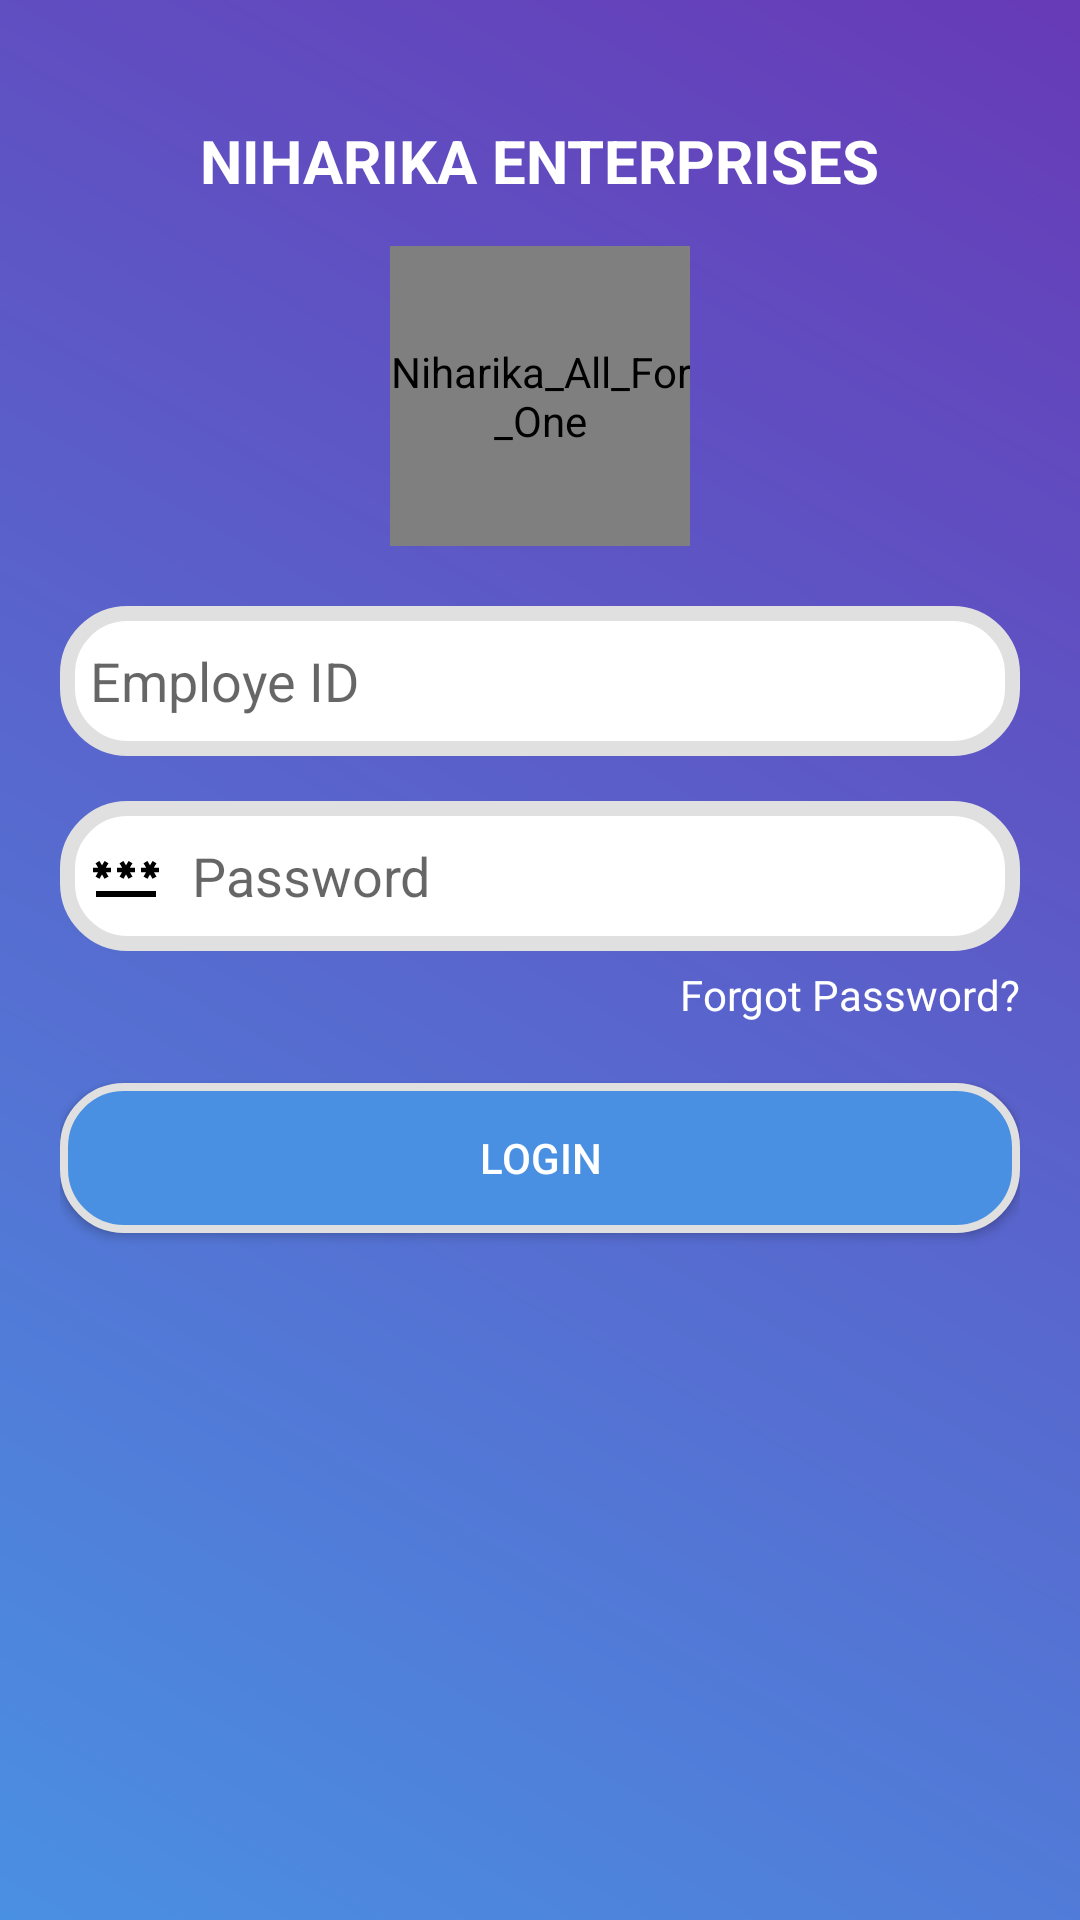

Produce the Android XML layout that renders to this screen, including the resource entries it uses.
<!-- AndroidManifest.xml: application theme Theme.AppCompat.DayNight.DarkActionBar -->
<!-- res/layout/activity_sign_in.xml -->
<?xml version="1.0" encoding="utf-8"?>
<RelativeLayout
    xmlns:app="http://schemas.android.com/apk/res-auto"
    xmlns:tools="http://schemas.android.com/tools"
    xmlns:android="http://schemas.android.com/apk/res/android"
    android:id="@+id/main"
    android:layout_width="match_parent"
    android:layout_height="match_parent"
    tools:context=".Sign_in_Activity"
    android:padding="20dp"
    android:background="@drawable/main_frame_bg">

    
    <TextView
        android:id="@+id/title"
        android:layout_width="wrap_content"
        android:layout_height="wrap_content"
        android:text="NIHARIKA ENTERPRISES"
        android:textSize="20sp"
        android:textStyle="bold"
        android:textColor="#FFFFFF"
        android:layout_centerHorizontal="true"
        android:layout_marginTop="20dp" />

    
    <pl.droidsonroids.gif.GifImageView
        android:id="@+id/app_logo"
        android:layout_width="100dp"
        android:layout_height="100dp"
        android:layout_centerHorizontal="true"
        android:layout_below="@id/title"
        android:src="@drawable/logo"
        android:contentDescription="@string/app_name"
        android:layout_marginTop="15dp" />

    
    <EditText
        android:id="@+id/et_full_name"
        android:layout_width="match_parent"
        android:layout_height="50dp"
        android:hint="Employe ID"
        android:background="@drawable/background_edittext"
        android:drawableStart="@drawable/usser_ic"
        android:drawablePadding="10dp"
        android:padding="10dp"
        android:layout_below="@id/app_logo"
        android:layout_marginTop="20dp"
        android:inputType="phone"
        android:maxLength="10"/>

    
    <EditText
        android:id="@+id/et_password"
        android:layout_width="match_parent"
        android:layout_height="50dp"
        android:hint="Password"
        android:background="@drawable/background_edittext"
        android:drawableStart="@drawable/ic_password"
        android:drawablePadding="10dp"
        android:padding="10dp"
        android:layout_below="@id/et_full_name"
        android:layout_marginTop="15dp"
        android:inputType="textPassword"/>

    
    <TextView
        android:id="@+id/tv_forgot_password"
        android:layout_width="wrap_content"
        android:layout_height="wrap_content"
        android:layout_alignParentEnd="true"
        android:text="Forgot Password?"
        android:textColor="@color/white"
        android:layout_marginTop="5dp"
        android:layout_below="@id/et_password"/>

    
    <Button
        android:id="@+id/btn_login"
        android:layout_width="match_parent"
        android:layout_height="50dp"
        android:text="Login"
        android:background="@drawable/background_button"
        android:textColor="@android:color/white"
        android:layout_below="@id/tv_forgot_password"
        android:layout_marginTop="20dp"/>


    
    <TextView
        android:id="@+id/signuppg"
        android:layout_width="match_parent"
        android:layout_height="wrap_content"
        android:layout_below="@id/btn_login"
        android:layout_marginTop="20dp"
        android:text="New to Niharika ALL For One? Create an Account"
        android:textColor="@color/white"
        android:gravity="center"
        android:visibility="gone"
        android:clickable="true"/>

    <ProgressBar
        android:id="@+id/progressBar"
        android:layout_width="wrap_content"
        android:layout_height="wrap_content"
        android:visibility="gone"
        style="@android:style/Widget.ProgressBar.Large"
        android:layout_gravity="center"/>

</RelativeLayout>
<!-- resources referenced by this layout -->
<resources>
  <color name="white">#FFFFFFFF</color>
  <!-- drawable background_button (drawable) -->
  <?xml version="1.0" encoding="utf-8"?>
  <shape xmlns:android="http://schemas.android.com/apk/res/android">
  
  <corners android:radius="20dp"/>
  
  <solid android:color="@color/colorPrimary"/>
  
  <stroke android:width="2.5dp" android:color="@color/bordercolour"/>
  
  </shape>
  <!-- drawable background_edittext (drawable) -->
  <?xml version="1.0" encoding="utf-8"?>
  <shape xmlns:android="http://schemas.android.com/apk/res/android">
  
      <corners android:radius="20dp"/>
  
      <solid android:color="@color/white"/>
  
      <stroke android:width="5dp" android:color="@color/bordercolour"/>
  
  </shape>
  <!-- drawable ic_password (drawable) -->
  <vector xmlns:android="http://schemas.android.com/apk/res/android" android:height="24dp" android:tint="#000000" android:viewportHeight="24" android:viewportWidth="24" android:width="24dp">
  
      <path android:fillColor="@android:color/white" android:pathData="M2,17h20v2H2V17zM3.15,12.95L4,11.47l0.85,1.48l1.3,-0.75L5.3,10.72H7v-1.5H5.3l0.85,-1.47L4.85,7L4,8.47L3.15,7l-1.3,0.75L2.7,9.22H1v1.5h1.7L1.85,12.2L3.15,12.95zM9.85,12.2l1.3,0.75L12,11.47l0.85,1.48l1.3,-0.75l-0.85,-1.48H15v-1.5h-1.7l0.85,-1.47L12.85,7L12,8.47L11.15,7l-1.3,0.75l0.85,1.47H9v1.5h1.7L9.85,12.2zM23,9.22h-1.7l0.85,-1.47L20.85,7L20,8.47L19.15,7l-1.3,0.75l0.85,1.47H17v1.5h1.7l-0.85,1.48l1.3,0.75L20,11.47l0.85,1.48l1.3,-0.75l-0.85,-1.48H23V9.22z"/>
  
  </vector>
  <!-- drawable main_frame_bg (drawable) -->
  <?xml version="1.0" encoding="utf-8"?>
  <layer-list xmlns:android="http://schemas.android.com/apk/res/android">
      <item>
          <shape android:shape="rectangle">
              <gradient
                  android:startColor="#4A90E2"
                  android:endColor="#673AB7"
                  android:angle="45"/>
  
          </shape>
      </item>
  </layer-list>
  <string name="app_name">Niharika_All_For_One</string>
  <color name="colorPrimary">#4A90E2</color>
  <color name="bordercolour">#E0E0E0</color>
</resources>
